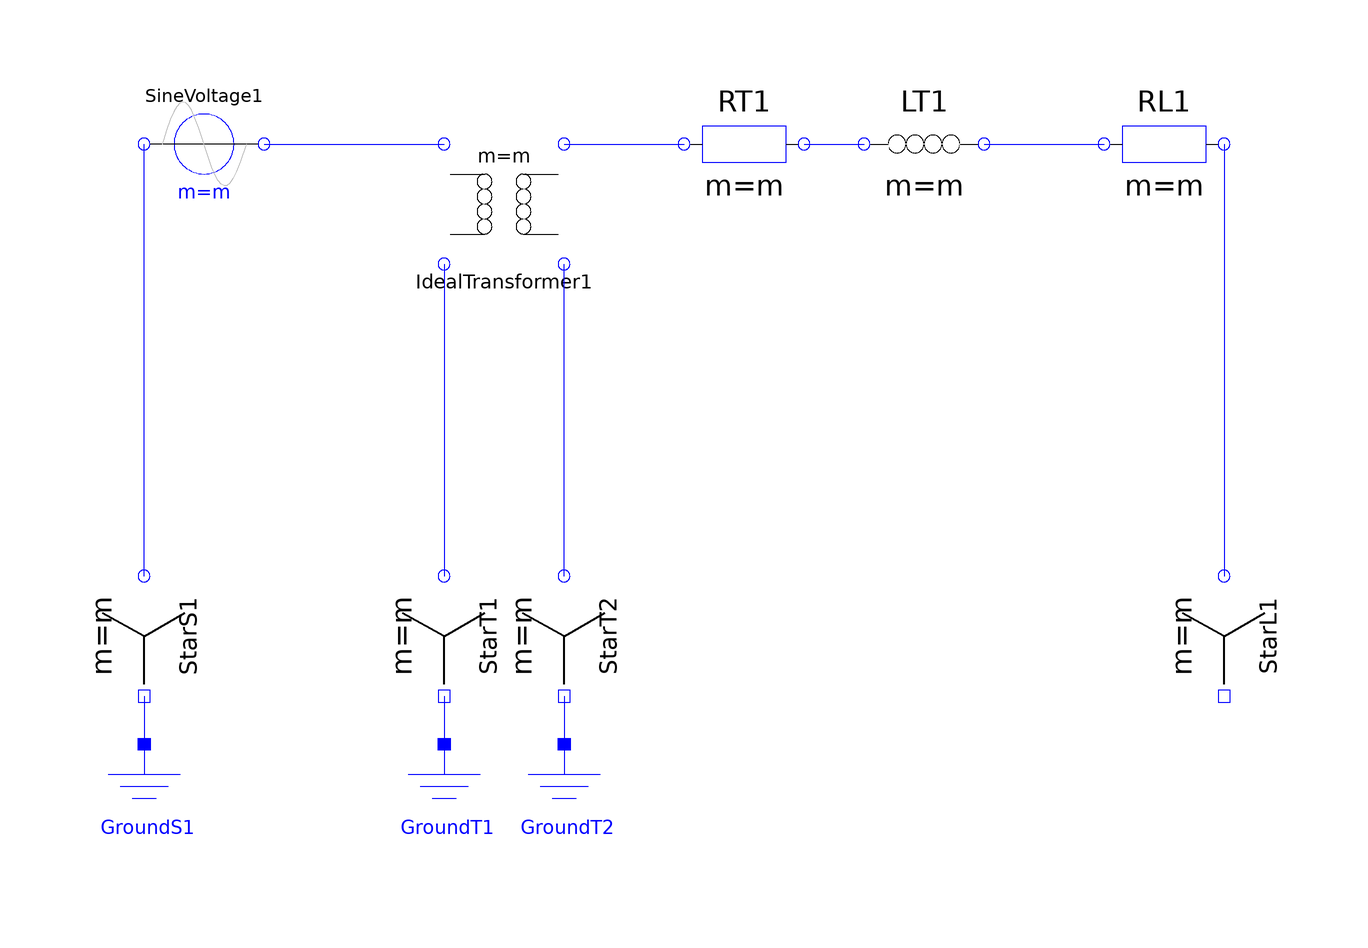

The component connection diagram of the Modelica model below, drawn from its own Placement and Line annotations.

model TransformerYY "Test example with multiphase components" 
      extends Modelica.Icons.Example;
      parameter Integer m=3 "Number of phases";
      parameter Modelica.SIunits.Voltage V=1 "Amplitude of Star-Voltage";
      parameter Modelica.SIunits.Frequency f=5 "Frequency";
      parameter Modelica.SIunits.Inductance LT=0.003 
        "Transformer stray inductance";
      parameter Modelica.SIunits.Resistance RT=0.05 "Transformer resistance";
      parameter Modelica.SIunits.Resistance RL=1 "Load Resistance";
      annotation (Documentation(info="<HTML>
<p>
Test example with multiphase components:<br>
Star-connected voltage source feeds via a Y-Y-transformer with internal impedance (RT, LT) a load resistor RT.<br>
Using f=5 Hz LT=3mH defines nominal voltage drop of approximately 10 %.<br>
Simulate for 1 second (2 periods) and compare voltages and currents of source, transformer and load.
</p>
</HTML>"), Diagram);
      Sources.SineVoltage SineVoltage1(
        V=fill(V, m),
        freqHz=fill(f, m),
        m=m) annotation (extent=[-90, 10; -70, 30], rotation=-180);
      Basic.Star StarS1(m=m) 
        annotation (extent=[-100, -72; -80, -52], rotation=-90);
      Modelica.Electrical.Analog.Basic.Ground GroundS1 
        annotation (extent=[-100, -100; -80, -80]);
      Ideal.IdealTransformer IdealTransformer1(m=m) 
        annotation (extent=[-40, 0; -20, 20]);
      Basic.Star StarT1(m=m) 
        annotation (extent=[-50, -72; -30, -52], rotation=-90);
      Basic.Star StarT2(m=m) 
        annotation (extent=[-30, -72; -10, -52], rotation=-90);
      Modelica.Electrical.Analog.Basic.Ground GroundT2 
        annotation (extent=[-30, -100; -10, -80]);
      Basic.Resistor RT1(m=m, R=fill(RT, m)) annotation (extent=[0, 10; 20, 30]);
      Basic.Inductor LT1(m=m, L=fill(LT, m)) 
        annotation (extent=[30, 10; 50, 30]);
      Basic.Resistor RL1(m=m, R=fill(RL, m)) 
        annotation (extent=[70, 10; 90, 30], rotation=0);
      Basic.Star StarL1(m=m) 
        annotation (extent=[80, -72; 100, -52], rotation=-90);
      Modelica.Electrical.Analog.Basic.Ground GroundT1 
        annotation (extent=[-50, -100; -30, -80]);
    equation 
      connect(StarS1.pin_n, GroundS1.p) 
        annotation (points=[-90, -72; -90, -80], style(color=3));
      connect(StarT1.pin_n, GroundT1.p) 
        annotation (points=[-40, -72; -40, -72; -40, -80], style(color=3));
      connect(StarT2.pin_n, GroundT2.p) 
        annotation (points=[-20, -72; -20, -80], style(color=3));
      connect(StarS1.plug_p, SineVoltage1.plug_n) 
        annotation (points=[-90, -52; -90, 20; -90, 20], style(color=3));
      connect(SineVoltage1.plug_p, IdealTransformer1.plug_p1) 
        annotation (points=[-70, 20; -40, 20], style(color=3));
      connect(IdealTransformer1.plug_n1, StarT1.plug_p) 
        annotation (points=[-40, 0; -40, -52], style(color=3));
      connect(StarT2.plug_p, IdealTransformer1.plug_n2) 
        annotation (points=[-20, -52; -20, 0], style(color=3));
      connect(IdealTransformer1.plug_p2, RT1.plug_p) 
        annotation (points=[-20, 20; 0, 20], style(color=3));
      connect(RT1.plug_n, LT1.plug_p) 
        annotation (points=[20, 20; 30, 20], style(color=3));
      connect(LT1.plug_n, RL1.plug_p) 
        annotation (points=[50, 20; 70, 20], style(color=3));
      connect(RL1.plug_n, StarL1.plug_p) 
        annotation (points=[90, 20; 90, -52], style(color=3));
    end TransformerYY;